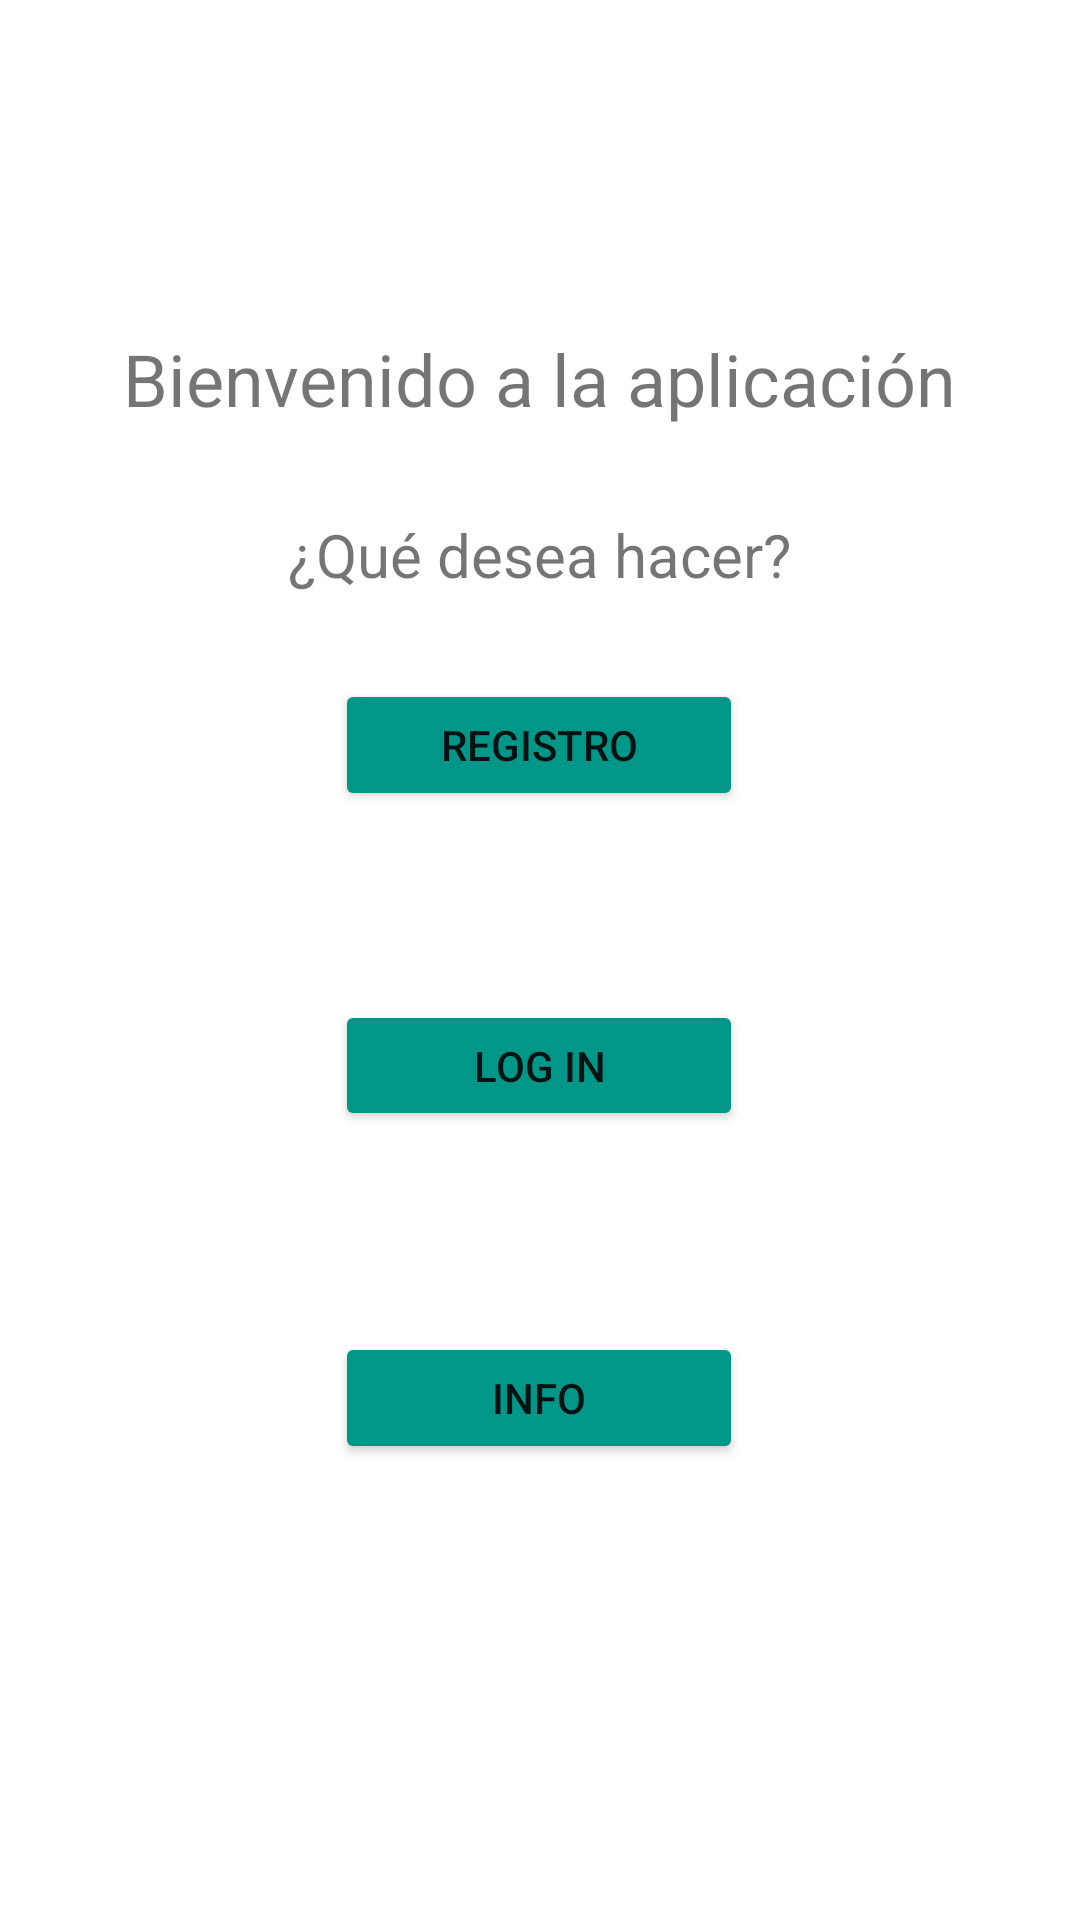

This screen was rendered from an Android layout file. Write that file and the resources it references.
<!-- AndroidManifest.xml: application theme Theme.Tarea2SergioTuero -->
<!-- res/layout/activity_main.xml -->
<?xml version="1.0" encoding="utf-8"?>
<androidx.constraintlayout.widget.ConstraintLayout xmlns:android="http://schemas.android.com/apk/res/android"
    xmlns:app="http://schemas.android.com/apk/res-auto"
    xmlns:tools="http://schemas.android.com/tools"
    android:layout_width="match_parent"
    android:layout_height="match_parent"
    tools:context=".MainActivity">

    <TextView
        android:id="@+id/textView2"
        android:layout_width="wrap_content"
        android:layout_height="wrap_content"
        android:layout_marginTop="110dp"
        android:layout_marginBottom="29dp"
        android:text="Bienvenido a la aplicación"
        android:textSize="24sp"
        app:layout_constraintBottom_toTopOf="@+id/textView"
        app:layout_constraintEnd_toEndOf="parent"
        app:layout_constraintHorizontal_bias="0.496"
        app:layout_constraintStart_toStartOf="parent"
        app:layout_constraintTop_toTopOf="parent"
        app:layout_constraintVertical_bias="0.153" />

    <Button
        android:id="@+id/btnRegistro"
        android:layout_width="136dp"
        android:layout_height="0dp"
        android:layout_marginBottom="63dp"
        android:backgroundTint="#009688"
        android:text="Registro"
        app:layout_constraintBottom_toTopOf="@+id/btnLogIn"
        app:layout_constraintEnd_toEndOf="@+id/textView"
        app:layout_constraintStart_toStartOf="@+id/textView"
        app:layout_constraintTop_toBottomOf="@+id/textView" />

    <Button
        android:id="@+id/btnLogIn"
        android:layout_width="136dp"
        android:layout_height="0dp"
        android:layout_marginBottom="67dp"
        android:backgroundTint="#009688"
        android:text="log in"
        app:layout_constraintBottom_toTopOf="@+id/btnInfo"
        app:layout_constraintEnd_toEndOf="@+id/btnRegistro"
        app:layout_constraintHorizontal_bias="0.0"
        app:layout_constraintStart_toStartOf="@+id/btnRegistro"
        app:layout_constraintTop_toBottomOf="@+id/btnRegistro" />

    <Button
        android:id="@+id/btnInfo"
        android:layout_width="136dp"
        android:layout_height="0dp"
        android:layout_marginBottom="152dp"
        android:backgroundTint="#009688"
        android:text="info"
        app:layout_constraintBottom_toBottomOf="parent"
        app:layout_constraintEnd_toEndOf="@+id/btnLogIn"
        app:layout_constraintHorizontal_bias="0.0"
        app:layout_constraintStart_toStartOf="@+id/btnLogIn"
        app:layout_constraintTop_toBottomOf="@+id/btnLogIn" />

    <TextView
        android:id="@+id/textView"
        android:layout_width="wrap_content"
        android:layout_height="wrap_content"
        android:layout_marginBottom="28dp"
        android:text="¿Qué desea hacer?"
        android:textSize="20sp"
        app:layout_constraintBottom_toTopOf="@+id/btnRegistro"
        app:layout_constraintEnd_toEndOf="@+id/textView2"
        app:layout_constraintStart_toStartOf="@+id/textView2"
        app:layout_constraintTop_toBottomOf="@+id/textView2" />

</androidx.constraintlayout.widget.ConstraintLayout>
<!-- resources referenced by this layout -->
<resources>
  <style name="Theme.Tarea2SergioTuero" parent="Theme.MaterialComponents.DayNight.DarkActionBar">
          
          <item name="colorPrimary">@color/purple_500</item>
          <item name="colorPrimaryVariant">@color/purple_700</item>
          <item name="colorOnPrimary">@color/white</item>
          
          <item name="colorSecondary">@color/teal_200</item>
          <item name="colorSecondaryVariant">@color/teal_700</item>
          <item name="colorOnSecondary">@color/black</item>
          
          <item name="android:statusBarColor">?attr/colorPrimaryVariant</item>
          
      </style>
  <!-- not gathered from this repository: default colours our renderer supplied (Android Studio template values) -->
  <color name="purple_500">#FF6200EE</color>
  <color name="purple_700">#FF3700B3</color>
  <color name="teal_200">#FF03DAC5</color>
  <color name="teal_700">#FF018786</color>
  <color name="black">#FF000000</color>
  <color name="white">#FFFFFFFF</color>
</resources>
